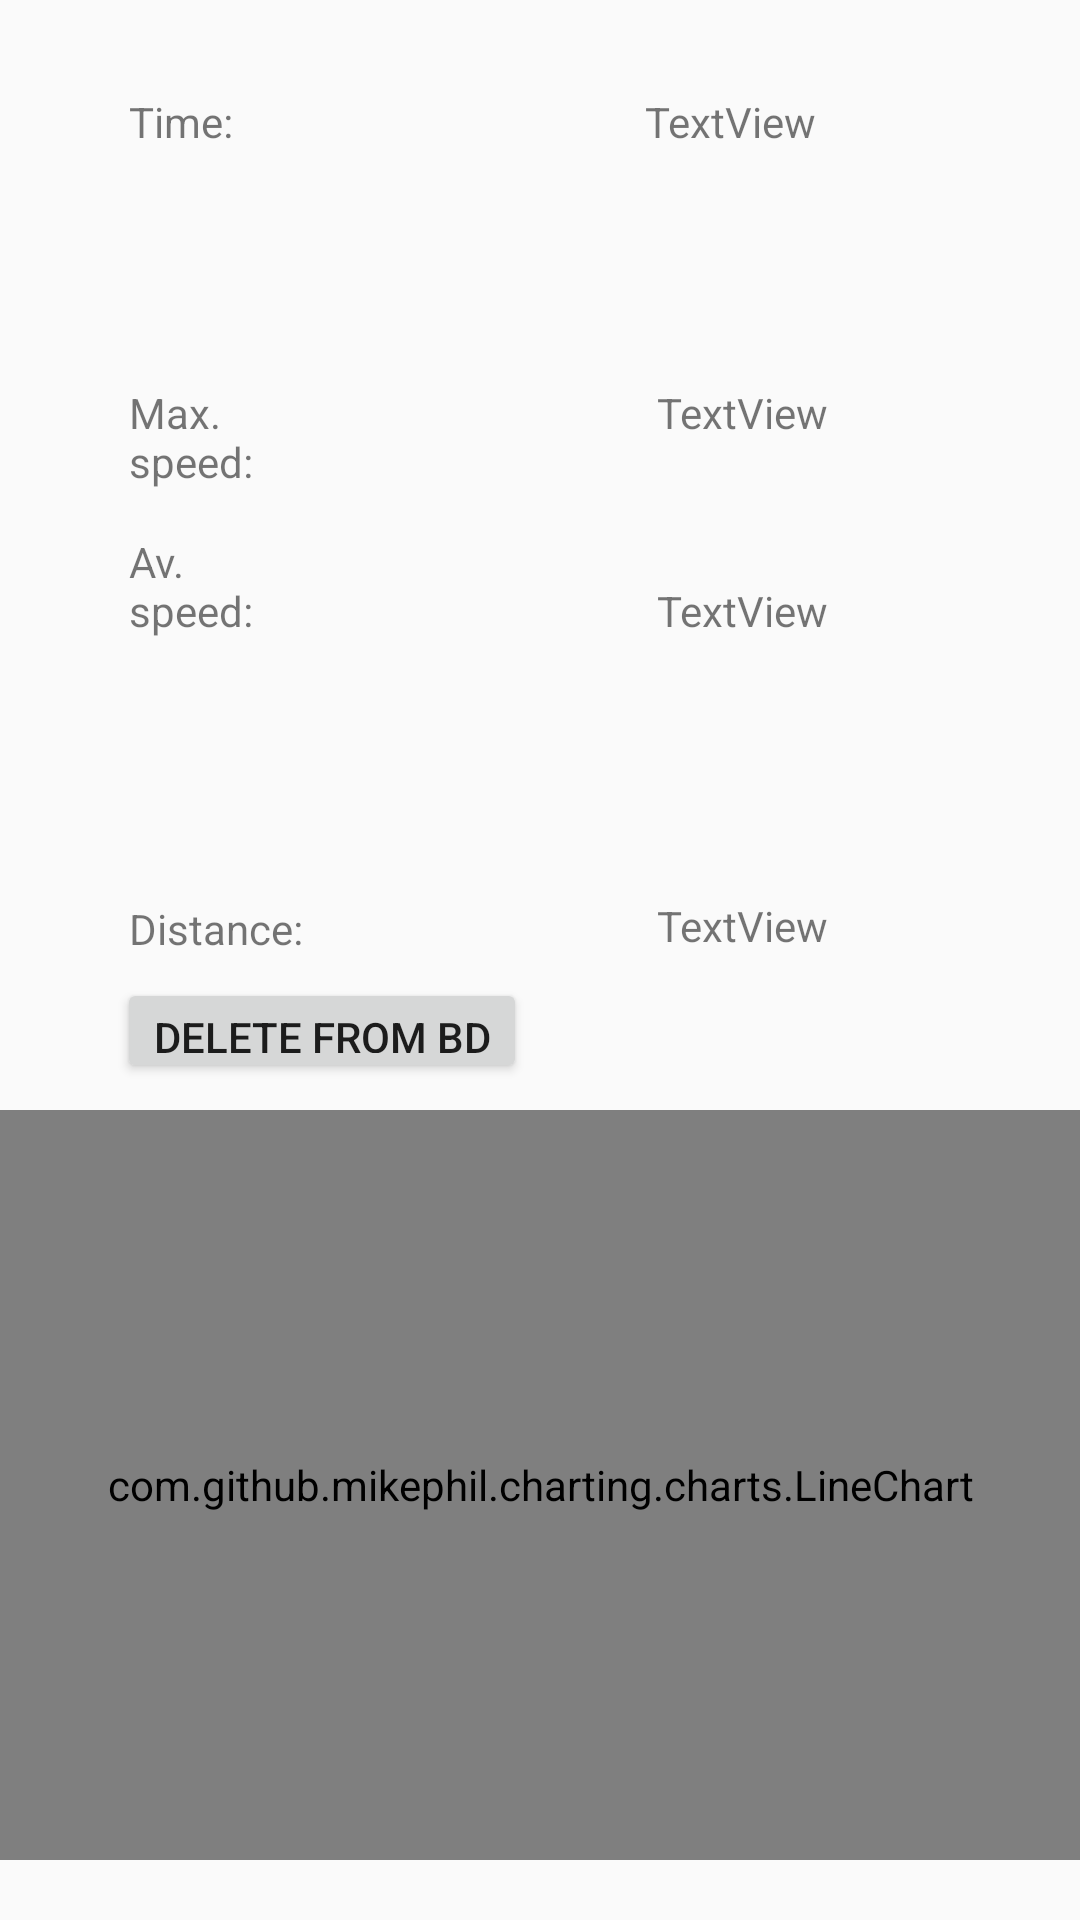

Layout XML and referenced resources for this Android screen:
<!-- AndroidManifest.xml: application theme AppTheme -->
<!-- res/layout/activity_data_from_db.xml -->
<?xml version="1.0" encoding="utf-8"?>
<RelativeLayout xmlns:android="http://schemas.android.com/apk/res/android"
    android:layout_width="match_parent"
    android:layout_height="match_parent">

    <TextView
        android:id="@+id/maxSpeedDB"
        android:layout_width="74dp"
        android:layout_height="wrap_content"
        android:layout_below="@+id/timeDB"
        android:layout_alignParentEnd="true"
        android:layout_marginStart="95dp"
        android:layout_marginLeft="95dp"
        android:layout_marginTop="49dp"
        android:layout_marginEnd="67dp"
        android:layout_marginRight="67dp"
        android:text="TextView" />

    <TextView
        android:id="@+id/averageSpeedDB"
        android:layout_width="74dp"
        android:layout_height="wrap_content"
        android:layout_below="@+id/maxSpeedDB"
        android:layout_alignParentEnd="true"
        android:layout_marginStart="162dp"
        android:layout_marginLeft="162dp"
        android:layout_marginTop="47dp"
        android:layout_marginEnd="67dp"
        android:layout_marginRight="67dp"
        android:layout_marginBottom="41dp"
        android:text="TextView" />

    <TextView
        android:id="@+id/distanceDB"
        android:layout_width="200dp"
        android:layout_height="wrap_content"
        android:layout_above="@+id/lineChart"
        android:layout_alignStart="@+id/averageSpeedDB"
        android:layout_marginStart="0dp"
        android:layout_marginLeft="0dp"
        android:layout_marginRight="67dp"
        android:layout_marginBottom="52dp"
        android:text="TextView" />

    <TextView
        android:id="@+id/timeDB"
        android:layout_width="78dp"
        android:layout_height="wrap_content"
        android:layout_alignParentTop="true"
        android:layout_alignParentEnd="true"
        android:layout_marginStart="53dp"
        android:layout_marginLeft="53dp"
        android:layout_marginTop="31dp"
        android:layout_marginEnd="67dp"
        android:layout_marginBottom="29dp"
        android:text="TextView" />

    <com.github.mikephil.charting.charts.LineChart
        android:id="@+id/lineChart"
        android:layout_width="match_parent"
        android:layout_height="250dp"
        android:layout_alignParentStart="true"
        android:layout_alignParentLeft="true"
        android:layout_alignParentEnd="true"
        android:layout_alignParentRight="true"
        android:layout_alignParentBottom="true"
        android:layout_marginStart="0dp"
        android:layout_marginLeft="0dp"
        android:layout_marginEnd="0dp"
        android:layout_marginRight="0dp"
        android:layout_marginBottom="20dp" />

    <TextView
        android:id="@+id/timeInscription"
        android:layout_width="121dp"
        android:layout_height="wrap_content"
        android:layout_alignBottom="@+id/timeDB"
        android:layout_alignParentStart="true"
        android:layout_marginStart="43dp"
        android:layout_marginEnd="75dp"
        android:layout_marginBottom="0dp"
        android:layout_toStartOf="@+id/timeDB"
        android:text="@string/time" />

    <TextView
        android:id="@+id/maxSpedInscription"
        android:layout_width="200dp"
        android:layout_height="wrap_content"
        android:layout_alignTop="@+id/maxSpeedDB"
        android:layout_alignParentStart="true"
        android:layout_marginStart="43dp"
        android:layout_marginEnd="15dp"
        android:layout_toStartOf="@+id/maxSpeedDB"
        android:text="@string/max_speed" />

    <TextView
        android:id="@+id/averageSpeedInscription"
        android:layout_width="224dp"
        android:layout_height="wrap_content"
        android:layout_alignStart="@+id/timeInscription"
        android:layout_alignBottom="@+id/averageSpeedDB"
        android:layout_marginEnd="-40dp"
        android:layout_marginBottom="0dp"
        android:layout_toStartOf="@+id/averageSpeedDB"
        android:text="@string/average_speed" />

    <TextView
        android:id="@+id/distanceInscription"
        android:layout_width="wrap_content"
        android:layout_height="wrap_content"
        android:layout_above="@+id/lineChart"
        android:layout_alignStart="@+id/timeInscription"
        android:layout_marginStart="0dp"
        android:layout_marginBottom="51dp"
        android:text="@string/distance" />

    <Button
        android:id="@+id/deleteAllData"
        android:layout_width="wrap_content"
        android:layout_height="35dp"
        android:layout_above="@+id/lineChart"
        android:layout_alignParentStart="true"
        android:layout_marginStart="39dp"
        android:layout_marginBottom="9dp"
        android:text="@string/deleteAll"/>
</RelativeLayout>
<!-- resources referenced by this layout -->
<resources>
  <string name="average_speed">Av. speed:</string>
  <string name="deleteAll">delete from BD</string>
  <string name="distance">Distance:</string>
  <string name="max_speed">Max. speed: </string>
  <string name="time">Time:</string>
  <style name="AppTheme" parent="Theme.AppCompat.Light.NoActionBar">
          
  
          <item name="colorPrimary">@color/OrangeRed</item>
          <item name="colorPrimaryDark">@color/OrangeRed</item>
          <item name="colorAccent">@color/red</item>
      </style>
  <color name="OrangeRed">#FF4500</color>
  <color name="red">#F44336</color>
</resources>
